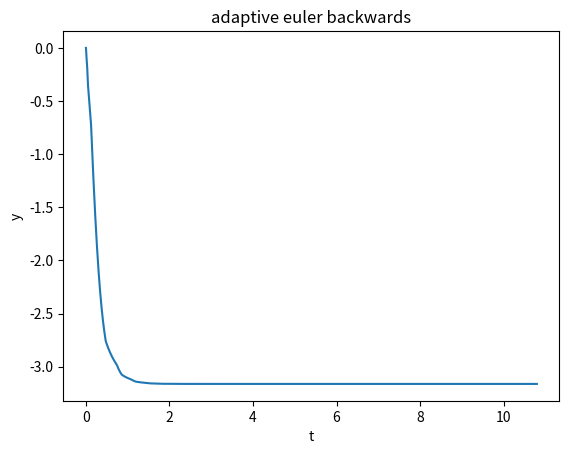

This chart was generated by the following Python code:
#!/usr/bin/env python
# coding: utf-8

# In[6]:


import numpy as np
import matplotlib.pyplot as plt
# Newton-Raphson for single step with Backward Euler
def backward_euler_step(f, y, t, h, tol=1e-6, max_iter=50):
    y_next = y  # Initial guess
    for _ in range(max_iter):
        g_val = y_next - y - h * f(t + h, y_next)
        g_prime_val = 1 - h * fprime(y_next)     
        if abs(g_prime_val) < tol:  # Avoid division by zero
            break
        y_new = y_next - g_val / g_prime_val
        if abs(y_new - y_next) < tol:
            return y_new  # Converged
        y_next = y_new
    return y_next

# Adaptive Backward Euler
def backward_euler_adaptive(f, y0, t0, tf, h_init, tol=1e-6, max_iter=50):
    t_values = [t0]
    y_values = [y0]
    h = h_init
    t = t0
    y = y0
    while t < tf:
        if t + h > tf:  # Adjust step size to not overshoot
            h = tf - t
        # Single step with h
        y_full = backward_euler_step(f, y, t, h, tol, max_iter)
        # Two half-steps with h/2
        h_half = h / 2
        y_half_1 = backward_euler_step(f, y, t, h_half, tol, max_iter)
        y_half_2 = backward_euler_step(f, y_half_1, t + h_half, h_half, tol, max_iter)
        # Error estimation
        error = abs(y_full - y_half_2)
        # Adjust step size
        if error > tol:
            h /= 2  # Decrease step size
            continue  # Retry the step with smaller h
        elif error < tol / 2:
            h *= 2  # Increase step size for efficiency
        # Accept the step
        t += h
        y = y_half_2
        t_values.append(t)
        y_values.append(y)

    return np.array(t_values), np.array(y_values)

def f(t, y):
    return (y**2 - 10)
def fprime(y):
    return 2*y

t,y = backward_euler_adaptive(f, 0, 0, 10, .05)
print(t,y)

plt.plot(t,y)
plt.title("adaptive euler backwards")
plt.xlabel("t")
plt.ylabel("y")
plt.show()


# In[ ]:
